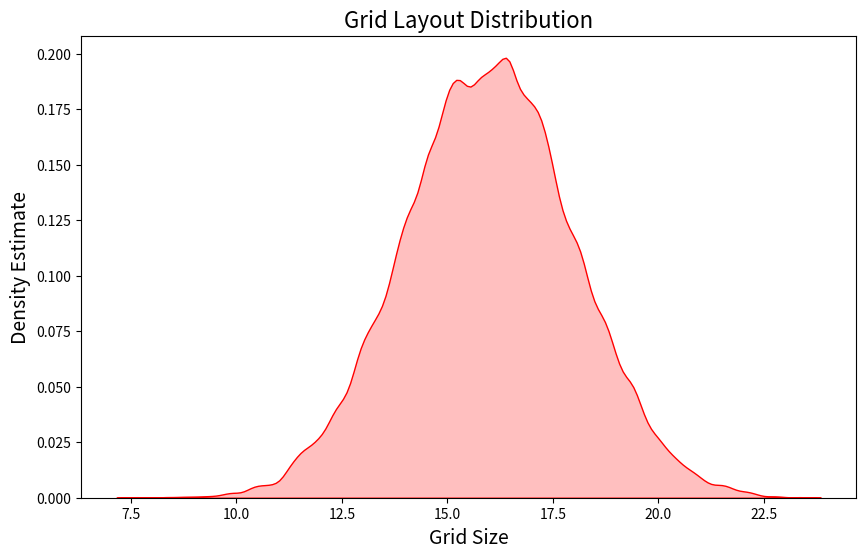

Write Python code to recreate this figure.
import matplotlib.pyplot as plt
import seaborn as sns
# from datetime import datetime
import numpy as np
import os

def createDir(directory):
    if not os.path.exists(directory):
        os.makedirs(directory)

def layoutSave(folder, filename, lay):
    createDir(folder)
    path = os.path.join(folder, filename)
    with open(path, 'w') as file:
        for row in lay:
            file.write(''.join(row) + '\n')

def plotKernelDensityEstimate(data, title, xlabel):
    # sns.set(style="whitegrid")
    plt.figure(figsize=(10, 6))
    sns.kdeplot(data, bw_adjust=0.5, fill=True, color='red')
    plt.title(title, fontsize=16)
    plt.xlabel(xlabel, fontsize=14)
    plt.ylabel("Density Estimate", fontsize=14)  # Updated ylabel
    plt.show()

def layoutNew(size):
    lay = [[' ' for _ in range(size)] for _ in range(size)]
    
    # Place outer walls
    for i in range(size):
        lay[0][i] = '%'
        lay[size-1][i] = '%'
        lay[i][0] = '%'
        lay[i][size-1] = '%'
    
    # Place Pacman and ghosts
    lay[1][1] = 'P'  # Pacman starting position
    ghostCap = np.random.randint(1,4)
    ghostCount = 0

    # Randomly place pellets
    for i in range(1, size-1):
        for j in range(1, size-1):
            if lay[i][j] == ' ' and np.random.rand() < 0.2:  # 20% chance to place a pellet
                lay[i][j] = '.'
            elif lay[i][j] == ' ' and np.random.rand() < 0.05 and ghostCount <= ghostCap: # 5% chance to place ghost if under cap
                lay[i][j] = 'G'
                ghostCount += 1
    if ghostCount < 1:  # default in case ghost is not placed
        lay[size-2][1] = 'G'

    # Randomly place internal walls
    WallProb = 0.1  # Probability of placing a wall in an empty space
    for i in range(2, size-2):  # Avoid placing walls too close to the border
        for j in range(2, size-2):
            if lay[i][j] == ' ' and np.random.rand() < WallProb:
                lay[i][j] = '%'

    return lay

def main():
    num_files = 10
    folder = "layouts"
    size_data = []
    size_count = {}

    # Generate a test sample to check distribution
    test_sizes = np.random.normal(16, 2, 10000)
    plotKernelDensityEstimate(test_sizes, "Grid Layout Distribution", "Grid Size")

    for i in range(num_files):
        size = int(np.clip(np.random.normal(16, 2), 7, 25))
        lay = layoutNew(size)
        size_data.append(size)

        # Increment the count for the current size
        if size not in size_count:
            size_count[size] = 0
        size_count[size] += 1

        filename = f"lay{size}_num{size_count[size]}.lay"
        layoutSave(folder, filename, lay)
        print(f"Layout with grid size {size}, count {size_count[size]} saved to {filename}")

if __name__ == "__main__":
    main()
